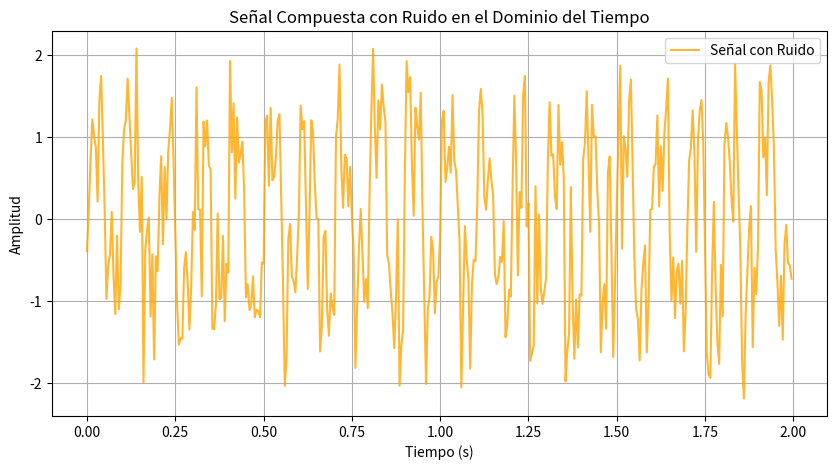

Source code (Python): (Note: this script raises an exception after producing the figure.)
# -*- coding: utf-8 -*-
"""
Capítulo 10: Transformadas de Fourier
Ejercicio 3: Transformada Rápida de Fourier (FFT) con NumPy

En el ejercicio anterior, implementamos la Transformada Discreta de Fourier (DFT)
desde cero. Aunque es excelente para entender el concepto, la DFT es computacionalmente
muy lenta para señales largas. Aquí es donde entra la Transformada Rápida de Fourier (FFT).

La FFT es un algoritmo *extremadamente eficiente* para calcular la DFT. No es una
transformada diferente, sino una forma mucho más rápida de calcular la misma DFT.
Gracias a la FFT, el análisis de frecuencia se ha vuelto práctico para una vasta
gama de aplicaciones en ingeniería, desde el procesamiento de audio y video hasta
el análisis de vibraciones y el diseño de filtros.

NumPy, a través de su módulo `numpy.fft`, proporciona una implementación optimizada
de la FFT. Este ejercicio te mostrará cómo usarla y cómo interpretar sus resultados,
incluyendo el manejo de señales con ruido.
"""

import numpy as np
import matplotlib.pyplot as plt

print("--- Ejercicio 3: Transformada Rápida de Fourier (FFT) con NumPy ---")

# --- Parte 1: Definición de una Señal de Ejemplo con Ruido ---
# Usaremos una señal similar a la del ejercicio 1, pero con más ruido, para
# demostrar la capacidad de la FFT para extraer las frecuencias subyacentes.

print("\n--- Parte 1: Señal de Ejemplo con Ruido ---")

fs = 200 # Frecuencia de muestreo (muestras por segundo)
T = 2.0 # Duración de la señal (segundos)
n_muestras = int(fs * T) # Número total de muestras

t = np.linspace(0, T, n_muestras, endpoint=False) # Vector de tiempo

frecuencia1 = 10.0 # Hz
frecuencia2 = 30.0 # Hz
amplitud1 = 1.0
amplitud2 = 0.7

signal_pura = amplitud1 * np.sin(2 * np.pi * frecuencia1 * t) + \
              amplitud2 * np.sin(2 * np.pi * frecuencia2 * t)

# Añadimos ruido significativo
ruido = 0.5 * np.random.randn(n_muestras) # Ruido aleatorio con distribución normal
signal_con_ruido = signal_pura + ruido

plt.figure(figsize=(10, 5))
plt.plot(t, signal_con_ruido, label='Señal con Ruido', color='orange', alpha=0.8)
plt.title('Señal Compuesta con Ruido en el Dominio del Tiempo')
plt.xlabel('Tiempo (s)')
plt.ylabel('Amplitud')
plt.grid(True)
plt.legend()
plt.show()

print("Esta señal es difícil de analizar a simple vista debido al ruido.")

# --- Parte 2: Aplicación de la Transformada Rápida de Fourier (FFT) ---
# Usaremos `np.fft.fft` para calcular la DFT de nuestra señal.
# Luego, `np.fft.fftfreq` para obtener las frecuencias correspondientes.

print("\n--- Parte 2: Aplicación de la FFT ---")

# Realizamos la FFT de la señal con ruido
fft_resultado = np.fft.fft(signal_con_ruido)

# Obtenemos las frecuencias correspondientes a cada componente de la FFT
frecuencias = np.fft.fftfreq(n_muestras, 1/fs)

# Calculamos la magnitud (amplitud) de cada componente de frecuencia
magnitud_espectro = np.abs(fft_resultado)

# --- Parte 3: Interpretación y Visualización del Espectro de Frecuencia ---
# Para una señal real, el espectro de frecuencia es simétrico. Solo necesitamos
# la primera mitad (frecuencias positivas) para el análisis.

print("\n--- Parte 3: Visualización del Espectro ---")

# Filtramos para mostrar solo las frecuencias positivas
indices_frecuencias_positivas = frecuencias >= 0
frecuencias_positivas = frecuencias[indices_frecuencias_positivas]
magnitud_espectro_positivas = magnitud_espectro[indices_frecuencias_positivas]

# Normalizamos la magnitud para que represente la amplitud real de las ondas sinusoidales.
# Dividimos por N y multiplicamos por 2 (excepto la componente DC, que no se duplica).
# La componente DC (frecuencia 0) es el primer elemento.

magnitud_espectro_normalizada = magnitud_espectro_positivas / n_muestras
magnitud_espectro_normalizada[1:] = 2 * magnitud_espectro_normalizada[1:]

plt.figure(figsize=(10, 5))
plt.stem(frecuencias_positivas, magnitud_espectro_normalizada, linefmt='-', markerfmt='o', basefmt=' ', use_line_collection=True)
plt.title('Espectro de Frecuencia (FFT) de la Señal con Ruido')
plt.xlabel('Frecuencia (Hz)')
plt.ylabel('Amplitud')
plt.grid(True)
plt.xlim(0, fs / 2) # Mostrar hasta la frecuencia de Nyquist
plt.ylim(0, 1.2 * np.max(magnitud_espectro_normalizada)) # Ajustar límite Y
plt.show()

print("\n¡La FFT nos permite ver claramente los picos en 10 Hz y 30 Hz, a pesar del ruido!")
print("Esto demuestra el poder de la FFT para el análisis de señales.")

# --- Parte 4: Filtrado Conceptual (Opcional) ---
# Una vez que identificamos las frecuencias, podríamos "filtrar" el ruido.
# Esto es conceptual, no una implementación de filtro real.

print("\n--- Parte 4: Filtrado Conceptual ---")

# Creamos una copia del resultado de la FFT
fft_filtrado = fft_resultado.copy()

# Identificamos las frecuencias que queremos mantener (ej. entre 5 Hz y 35 Hz)
# y ponemos a cero las demás.

# En el espectro de la FFT, las frecuencias están ordenadas de 0 a fs/2, luego -fs/2 a 0.
# np.fft.fftfreq nos da el orden correcto.

# Encontramos los índices de las frecuencias que queremos mantener
# Por ejemplo, queremos mantener las frecuencias de 10 Hz y 30 Hz.
# Los índices de estas frecuencias y sus contrapartes negativas deben mantenerse.

# Para este ejemplo simple, vamos a poner a cero todas las componentes
# cuya magnitud sea muy pequeña (considerándolas ruido).

threshold = 0.1 # Umbral para considerar una componente como ruido
fft_filtrado[np.abs(fft_filtrado) < threshold * n_muestras] = 0 # Poner a cero las componentes pequeñas

# Invertimos la FFT para obtener la señal filtrada en el dominio del tiempo
signal_filtrada = np.fft.ifft(fft_filtrado)

plt.figure(figsize=(10, 5))
plt.plot(t, signal_con_ruido, label='Señal Original con Ruido', color='gray', alpha=0.5)
plt.plot(t, signal_filtrada.real, label='Señal Filtrada (Parte Real)', color='green')
plt.title('Señal Filtrada del Ruido (Conceptual)')
plt.xlabel('Tiempo (s)')
plt.ylabel('Amplitud')
plt.grid(True)
plt.legend()
plt.show()

print("\nObserva cómo la señal filtrada se parece mucho más a la señal pura original.")
print("Esto es el principio del filtrado de señales usando el dominio de la frecuencia.")

print("\n¡Has dominado la Transformada Rápida de Fourier con NumPy!")
print("Esta es una herramienta esencial para el análisis de señales en ingeniería.")
